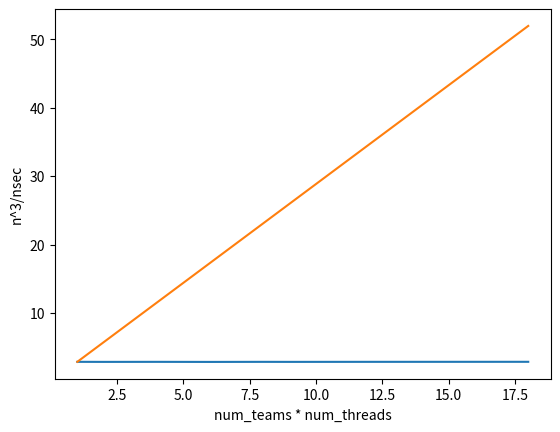

This chart was generated by the following Python code:
import re
import matplotlib.pyplot as plt

DATA = r"""
=====
n             : 512
nteams        : 1
nthreads      : 1
volume        : 0.523606822
error         : 8.046296e-06
elapsed       :   0.047
n^3 / nsec    :   2.885
=====
n             : 512
nteams        : 1
nthreads      : 2
volume        : 0.523606822
error         : 8.046296e-06
elapsed       :   0.047
n^3 / nsec    :   2.876
=====
n             : 512
nteams        : 1
nthreads      : 4
volume        : 0.523606822
error         : 8.046296e-06
elapsed       :   0.047
n^3 / nsec    :   2.882
=====
n             : 512
nteams        : 1
nthreads      : 6
volume        : 0.523606822
error         : 8.046296e-06
elapsed       :   0.047
n^3 / nsec    :   2.871
=====
n             : 512
nteams        : 1
nthreads      : 8
volume        : 0.523606822
error         : 8.046296e-06
elapsed       :   0.047
n^3 / nsec    :   2.882
=====
n             : 512
nteams        : 1
nthreads      : 9
volume        : 0.523606822
error         : 8.046296e-06
elapsed       :   0.047
n^3 / nsec    :   2.877
=====
n             : 512
nteams        : 1
nthreads      : 12
volume        : 0.523606822
error         : 8.046296e-06
elapsed       :   0.047
n^3 / nsec    :   2.883
=====
n             : 512
nteams        : 1
nthreads      : 18
volume        : 0.523606822
error         : 8.046296e-06
elapsed       :   0.046
n^3 / nsec    :   2.888
"""

def put_rec(R, D):
    num_teams = int(D["nteams"])
    num_threads = int(D["nthreads"])
    perf = float(D["n^3 / nsec"])
    R.append((num_teams * num_threads, perf))

def speedup(data):
    data = data.strip().split("\n")
    R = []                      # (nteams * nthreads, n^3/nsec)
    D = None
    pat = re.compile(r"(?P<k>[^:]+?) *: +(?P<v>\d+(\.\d+)?)")
    for line in data:
        if line.strip() == "=====":
            if D is not None:
                put_rec(R, D)
            D = {}
        else:
            m = pat.match(line)
            key = m.group("k")
            val = m.group("v")
            D[key] = val
    if D is not None:
        put_rec(R, D)
    plt.ylabel("n^3/nsec")
    plt.xlabel("num_teams * num_threads")
    R.sort()
    X = [x    for x, perf in R]
    Y = [perf for x, perf in R]
    L = [Y[0]/X[0] * x for x in X]
    plt.plot(X, Y)
    plt.plot(X, L)
    plt.show()

speedup(DATA)
